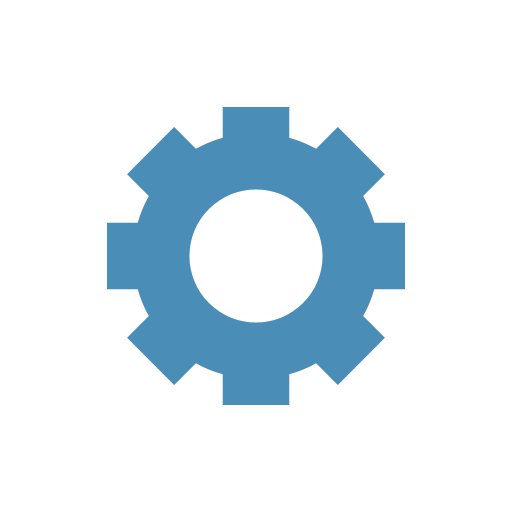
t = 0.00 s
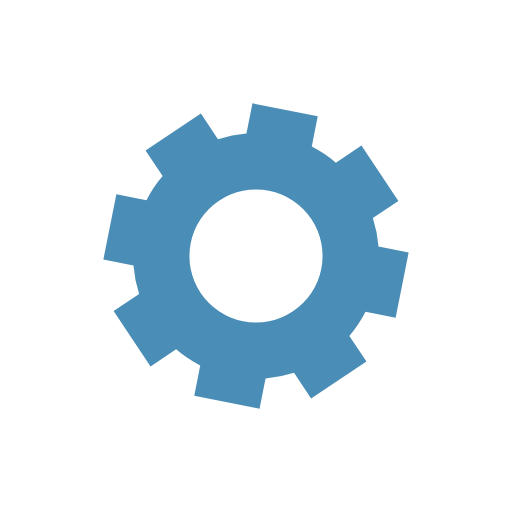
t = 0.09 s
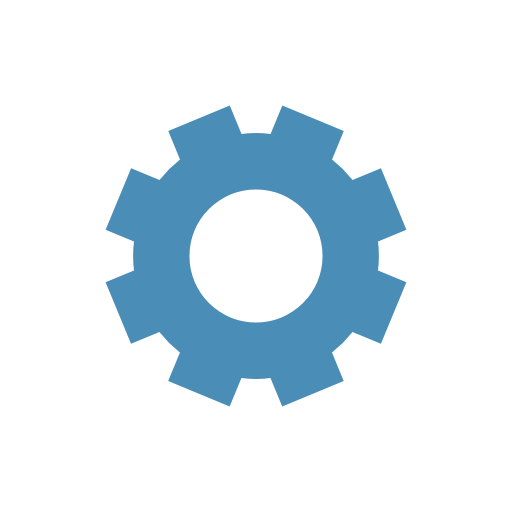
t = 0.18 s
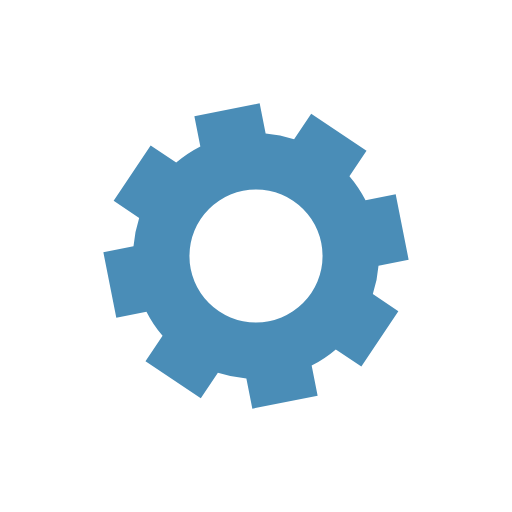
t = 0.28 s

The animated SVG that drew these frames (rendered in a browser with its animation timeline set to each time). Animation: 1 SMIL element (animateTransform=1); one cycle of 0.37 s, repeats indefinitely.

<?xml version="1.0" encoding="utf-8"?>
<svg xmlns="http://www.w3.org/2000/svg" xmlns:xlink="http://www.w3.org/1999/xlink" style="margin: auto; background: none; display: block; shape-rendering: auto;" width="154px" height="154px" viewBox="0 0 100 100" preserveAspectRatio="xMidYMid">
<g transform="translate(50 50)">
<g>
<animateTransform attributeName="transform" type="rotate" values="0;45" keyTimes="0;1" dur="0.36764705882352944s" repeatCount="indefinite"></animateTransform><path d="M23.103030104295843 -6.5 L29.103030104295843 -6.5 L29.103030104295843 6.5 L23.103030104295843 6.5 A24 24 0 0 1 20.9325033304171 11.740115174991983 L20.9325033304171 11.740115174991983 L25.175144017536383 15.982755862111269 L15.98275586211127 25.175144017536383 L11.740115174991985 20.9325033304171 A24 24 0 0 1 6.5 23.103030104295843 L6.5 23.103030104295843 L6.500000000000001 29.103030104295843 L-6.499999999999996 29.103030104295843 L-6.4999999999999964 23.103030104295843 A24 24 0 0 1 -11.740115174991978 20.932503330417102 L-11.740115174991978 20.932503330417102 L-15.982755862111262 25.17514401753639 L-25.175144017536386 15.982755862111267 L-20.932503330417102 11.740115174991981 A24 24 0 0 1 -23.10303010429584 6.500000000000006 L-23.10303010429584 6.500000000000006 L-29.10303010429584 6.500000000000007 L-29.10303010429584 -6.5 L-23.10303010429584 -6.500000000000001 A24 24 0 0 1 -20.932503330417106 -11.740115174991976 L-20.932503330417106 -11.740115174991976 L-25.17514401753639 -15.98275586211126 L-15.982755862111267 -25.175144017536383 L-11.740115174991981 -20.9325033304171 A24 24 0 0 1 -6.500000000000007 -23.10303010429584 L-6.500000000000007 -23.10303010429584 L-6.500000000000008 -29.10303010429584 L6.499999999999999 -29.103030104295843 L6.5 -23.103030104295843 A24 24 0 0 1 11.740115174991974 -20.932503330417106 L11.740115174991974 -20.932503330417106 L15.982755862111258 -25.17514401753639 L25.175144017536383 -15.982755862111269 L20.9325033304171 -11.740115174991983 A24 24 0 0 1 23.10303010429584 -6.500000000000009 M0 -13A13 13 0 1 0 0 13 A13 13 0 1 0 0 -13" fill="#4A8DB7"></path></g></g>
<!-- [ldio] generated by https://loading.io/ --></svg>
